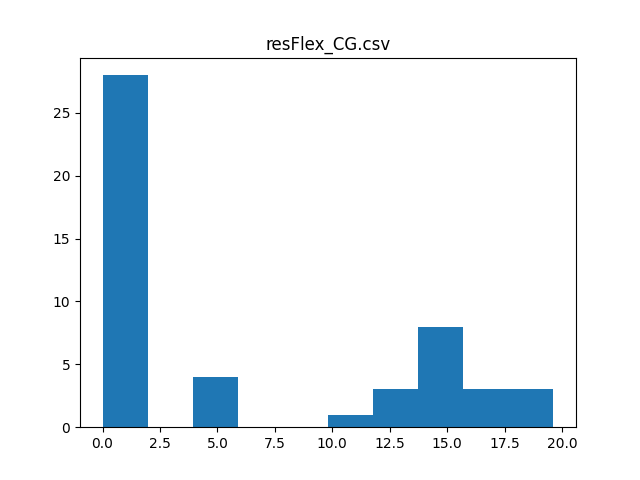

Data behind this chart, as committed beside it:
, commity, val_acc_1, val_acc_2, test_acc_1, test_acc_2, differences, count, mean, variance, t_value, p_value, max_accuracy, max_increment
0, crnn crnn3 crnn4 crnn5 prcnn, 50.12, 50.12, 46.5, 46.5, 0.0, 50.0, 5.885, 7.275, 5.72, 6.293577528015959e-05, 50.88, 19.63
1, crnn crnn2 crnn4 crnn5 prcnn, 49.63, 49.63, 46.12, 46.12, 0.0, , , , , , , 
2, crnn crnn2 crnn3 crnn4 prcnn, 49.5, 49.5, 45.12, 45.12, 0.0, , , , , , , 
3, crnn crnn2 crnn3 crnn5 prcnn, 49.25, 49.25, 45.75, 45.75, 0.0, , , , , , , 
4, crnn crnn2 crnn3 crnn4 crnn5, 48.63, 48.63, 46.12, 46.12, 0.0, , , , , , , 
5, crnn crnn5 prcnn, 48.63, 48.63, 43.12, 43.12, 0.0, , , , , , , 
6, crnn crnn4 crnn5, 47.5, 47.5, 44.38, 44.38, 0.0, , , , , , , 
7, crnn2 crnn3 crnn4 crnn5 prcnn, 47.5, 47.5, 46.63, 46.63, 0.0, , , , , , , 
8, crnn crnn4 prcnn, 47.25, 47.25, 42.75, 42.75, 0.0, , , , , , , 
9, crnn4 crnn5 prcnn, 47.25, 47.25, 43, 43, 0.0, , , , , , , 
10, crnn crnn3 crnn4, 47.12, 47.12, 43.62, 43.62, 0.0, , , , , , , 
11, crnn crnn2 prcnn, 47.0, 47.0, 42.25, 42.25, 0.0, , , , , , , 
12, crnn crnn3 crnn5, 46.88, 46.88, 43.88, 43.88, 0.0, , , , , , , 
13, crnn crnn2 crnn5, 46.75, 46.75, 44.5, 44.5, 0.0, , , , , , , 
14, crnn crnn3 prcnn, 46.75, 46.75, 42.38, 42.38, 0.0, , , , , , , 
15, crnn3 crnn4 crnn5, 46.12, 46.12, 44.12, 44.12, 0.0, , , , , , , 
16, crnn crnn2 crnn4, 46.0, 46.0, 43.38, 43.38, 0.0, , , , , , , 
17, crnn crnn2 crnn3, 45.88, 45.88, 41, 41, 0.0, , , , , , , 
18, crnn3 crnn5 prcnn, 45.63, 45.63, 43.38, 43.38, 0.0, , , , , , , 
19, crnn3 crnn4 prcnn, 45.12, 45.12, 42.88, 42.88, 0.0, , , , , , , 
20, crnn2 crnn4 crnn5, 45, 45, 43.25, 43.25, 0.0, , , , , , , 
21, crnn2 crnn4 prcnn, 44.88, 44.88, 43.62, 43.62, 0.0, , , , , , , 
22, crnn2 crnn5 prcnn, 44.88, 44.88, 42.62, 42.62, 0.0, , , , , , , 
23, crnn2 crnn3 crnn5, 44, 44, 43.5, 43.5, 0.0, , , , , , , 
24, crnn2 crnn3 crnn4, 43.88, 43.88, 41.87, 41.87, 0.0, , , , , , , 
25, crnn2 crnn3 prcnn, 43.88, 43.88, 40.62, 40.62, 0.0, , , , , , , 
26, crnn crnn2 crnn3 crnn4 crnn5 prcnn LR, 40.38, 46.25, 46.12, 50.88, 4.75, , , , , , , 
27, crnn crnn2 crnn3 crnn4 crnn5 prcnn SVCpo…, 40.38, 46.25, 37.25, 50.5, 13.25, , , , , , , 
28, crnn crnn2 crnn3 crnn4 crnn5 prcnn SVCrb…, 40.38, 46.25, 34.62, 50.5, 15.88, , , , , , , 
29, crnn crnn2 crnn3 crnn4 crnn5 prcnn linSV…, 40.38, 46.25, 37.25, 50.5, 13.25, , , , , , , 
30, crnn crnn2 crnn3 crnn4 crnn5 prcnn MLP1, 40.38, 46.25, 37.75, 50.5, 12.75, , , , , , , 
31, crnn crnn2 crnn3 crnn4 crnn5 prcnn MLP2, 40.38, 46.25, 39.0, 50.5, 11.5, , , , , , , 
32, crnn5, 39.0, 39.0, 35.75, 35.75, 0.0, , , , , , , 
33, prcnn, 37.87, 37.87, 29.62, 29.62, 0.0, , , , , , , 
34, crnn crnn2 crnn3 crnn5 LR, 36.62, 43.12, 43, 48.88, 5.875, , , , , , , 
35, crnn crnn2 crnn3 crnn5 SVCpoly1, 36.62, 43.12, 33.5, 48.25, 14.75, , , , , , , 
36, crnn crnn2 crnn3 crnn5 SVCrbf, 36.62, 43.12, 30, 48.25, 18.25, , , , , , , 
37, crnn crnn2 crnn3 crnn5 linSVC2, 36.62, 43.12, 33.62, 48.25, 14.62, , , , , , , 
38, crnn crnn2 crnn3 crnn5 MLP1, 36.62, 43.12, 34, 48.25, 14.25, , , , , , , 
39, crnn crnn2 crnn3 crnn5 MLP2, 36.62, 43.12, 34.25, 48.25, 14, , , , , , , 
40, crnn crnn2 crnn3 prcnn LR, 36.5, 42.25, 43.5, 48.75, 5.25, , , , , , , 
41, crnn crnn2 crnn3 prcnn SVCpoly1, 36.5, 42.25, 32.88, 48.75, 15.88, , , , , , , 
42, crnn crnn2 crnn3 prcnn SVCrbf, 36.5, 42.25, 29.12, 48.75, 19.63, , , , , , , 
43, crnn crnn2 crnn3 prcnn linSVC2, 36.5, 42.25, 32.88, 48.75, 15.88, , , , , , , 
44, crnn crnn2 crnn3 prcnn MLP1, 36.5, 42.25, 33.5, 48.75, 15.25, , , , , , , 
45, crnn crnn2 crnn3 prcnn MLP2, 36.5, 42.25, 34.5, 48.75, 14.25, , , , , , , 
46, crnn crnn2 crnn3 crnn4 LR, 36.38, 43.25, 42.75, 48.25, 5.5, , , , , , , 
47, crnn crnn2 crnn3 crnn4 SVCpoly1, 36.38, 43.25, 32.75, 48.25, 15.5, , , , , , , 
48, crnn crnn2 crnn3 crnn4 SVCrbf, 36.38, 43.25, 29.62, 48.25, 18.62, , , , , , , 
49, crnn crnn2 crnn3 crnn4 linSVC2, 36.38, 43.25, 32.88, 48.25, 15.37, , , , , , , 
